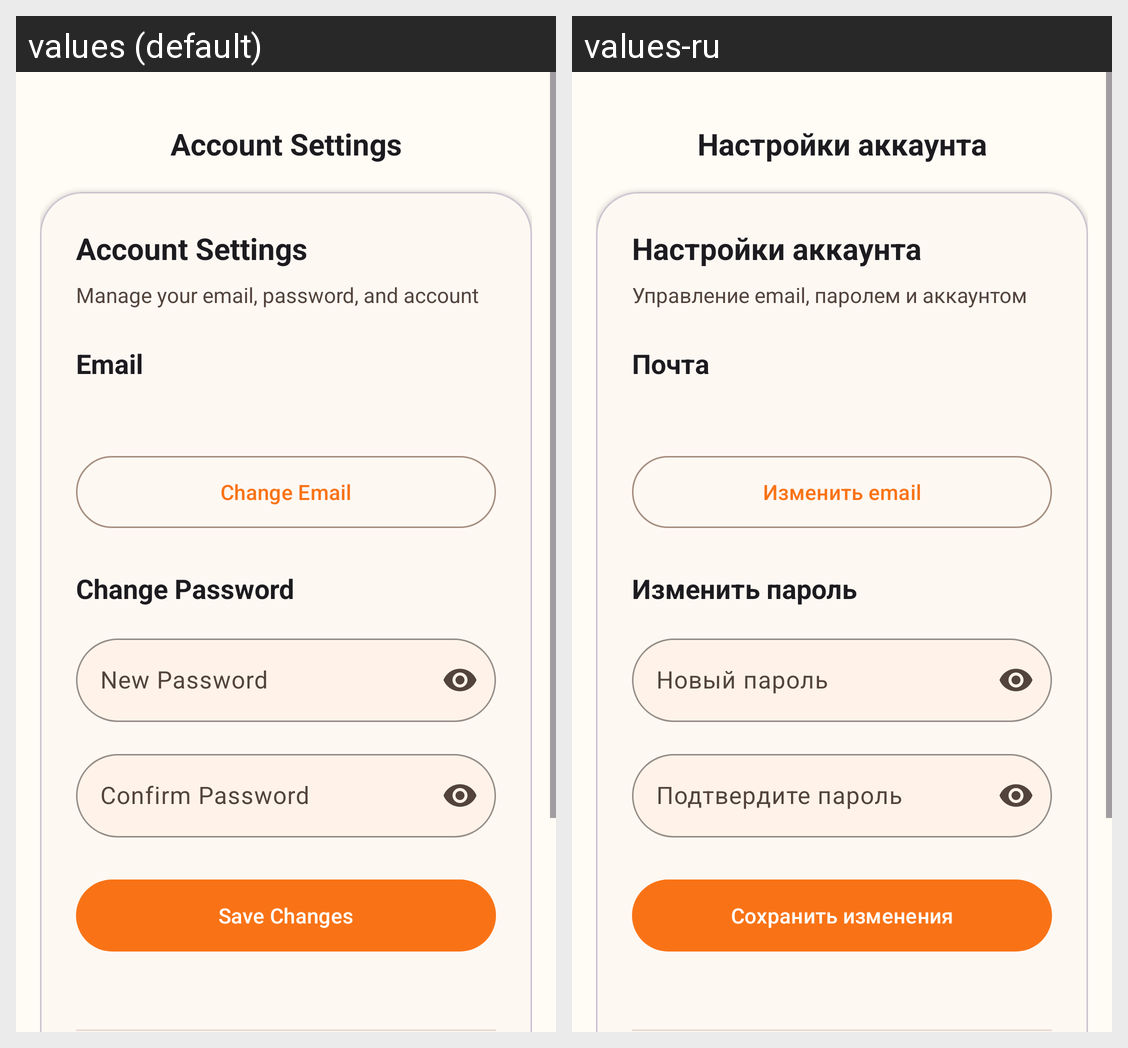

Locale-by-locale string values for the Android screen shown in this grid:
Android screen res/layout/fragment_account_settings.xml rendered under 2 locales, left to right: values (default), values-ru. Device: Nexus 5 (rendered at 1080×1920; each locale shown at half size, 540×960, under a caption strip naming it); theme Theme.Common_Ground.
Strings drawn on this screen, with the default value and each locale's value (text and hints the layout hard-codes, and strings that could not be matched under every locale, appear in the picture but are not listed):

account_settings
  values: Account Settings
  values-ru: Настройки аккаунта

account_settings_description
  values: Manage your email, password, and account
  values-ru: Управление email, паролем и аккаунтом

email
  values: Email
  values-ru: Почта

change_email
  values: Change Email
  values-ru: Изменить email

change_password
  values: Change Password
  values-ru: Изменить пароль

new_password
  values: New Password
  values-ru: Новый пароль

confirm_password
  values: Confirm Password
  values-ru: Подтвердите пароль

save_changes
  values: Save Changes
  values-ru: Сохранить изменения
